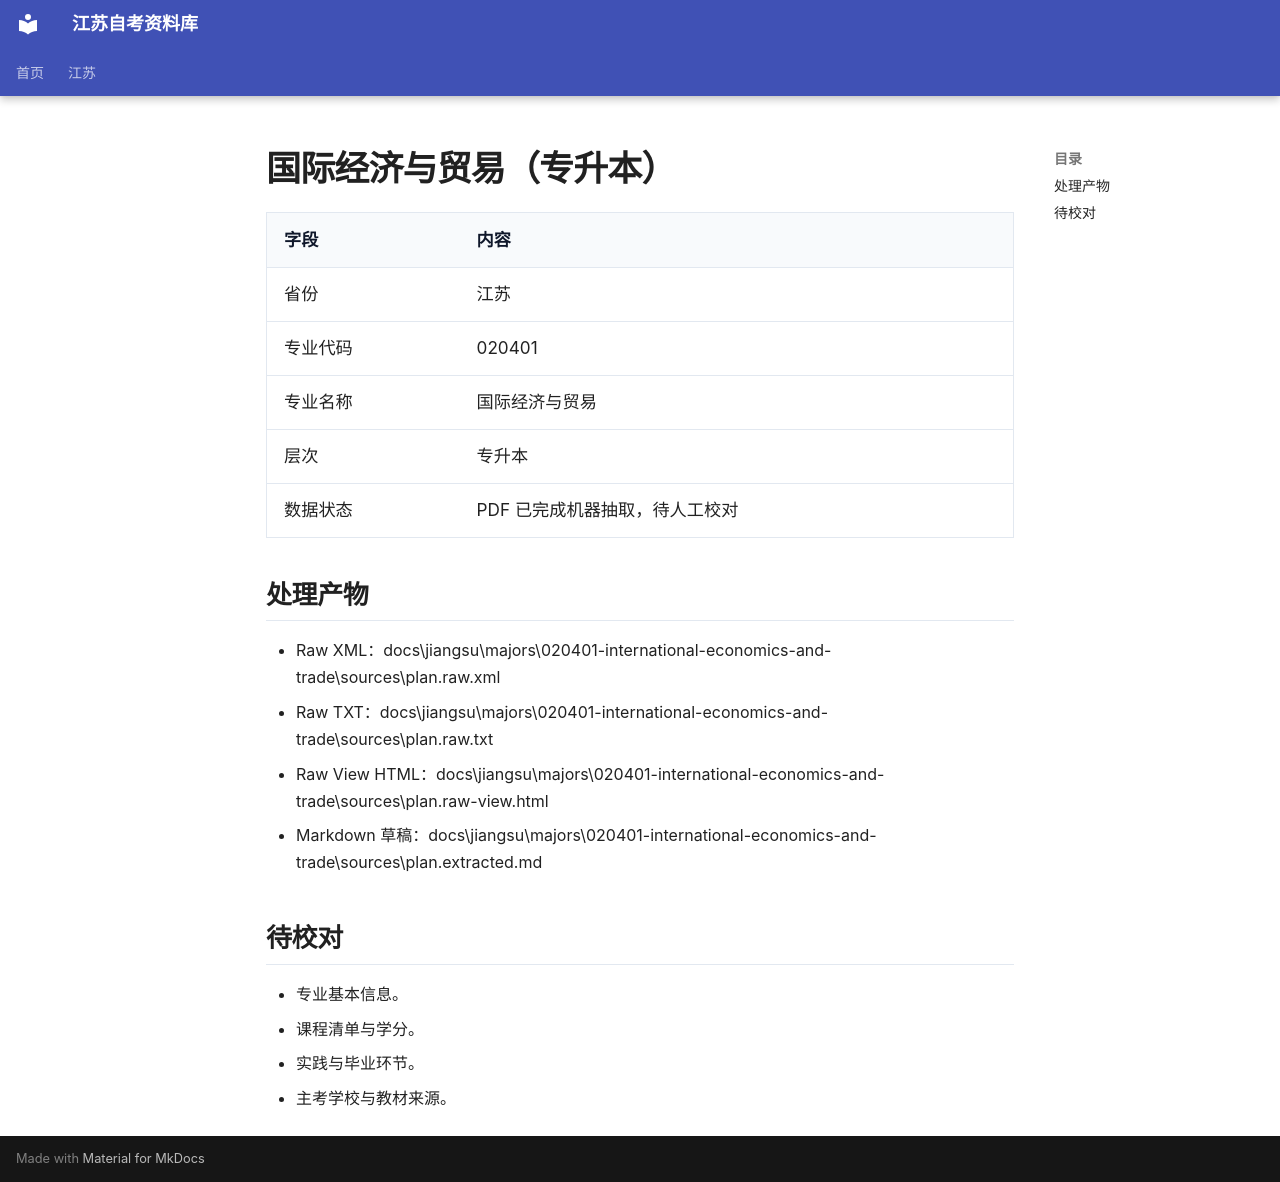

repository: SuperCatQR/jiangsu-zikao-aio · page: jiangsu/majors/020401-international-economics-and-trade/index.html · generator: mkdocs

# 国际经济与贸易（专升本）

| 字段 | 内容 |
| --- | --- |
| 省份 | 江苏 |
| 专业代码 | 020401 |
| 专业名称 | 国际经济与贸易 |
| 层次 | 专升本 |
| 数据状态 | PDF 已完成机器抽取，待人工校对 |

## 处理产物

- Raw XML：docs\jiangsu\majors\020401-international-economics-and-trade\sources\plan.raw.xml
- Raw TXT：docs\jiangsu\majors\020401-international-economics-and-trade\sources\plan.raw.txt
- Raw View HTML：docs\jiangsu\majors\020401-international-economics-and-trade\sources\plan.raw-view.html
- Markdown 草稿：docs\jiangsu\majors\020401-international-economics-and-trade\sources\plan.extracted.md

## 待校对

- 专业基本信息。
- 课程清单与学分。
- 实践与毕业环节。
- 主考学校与教材来源。
